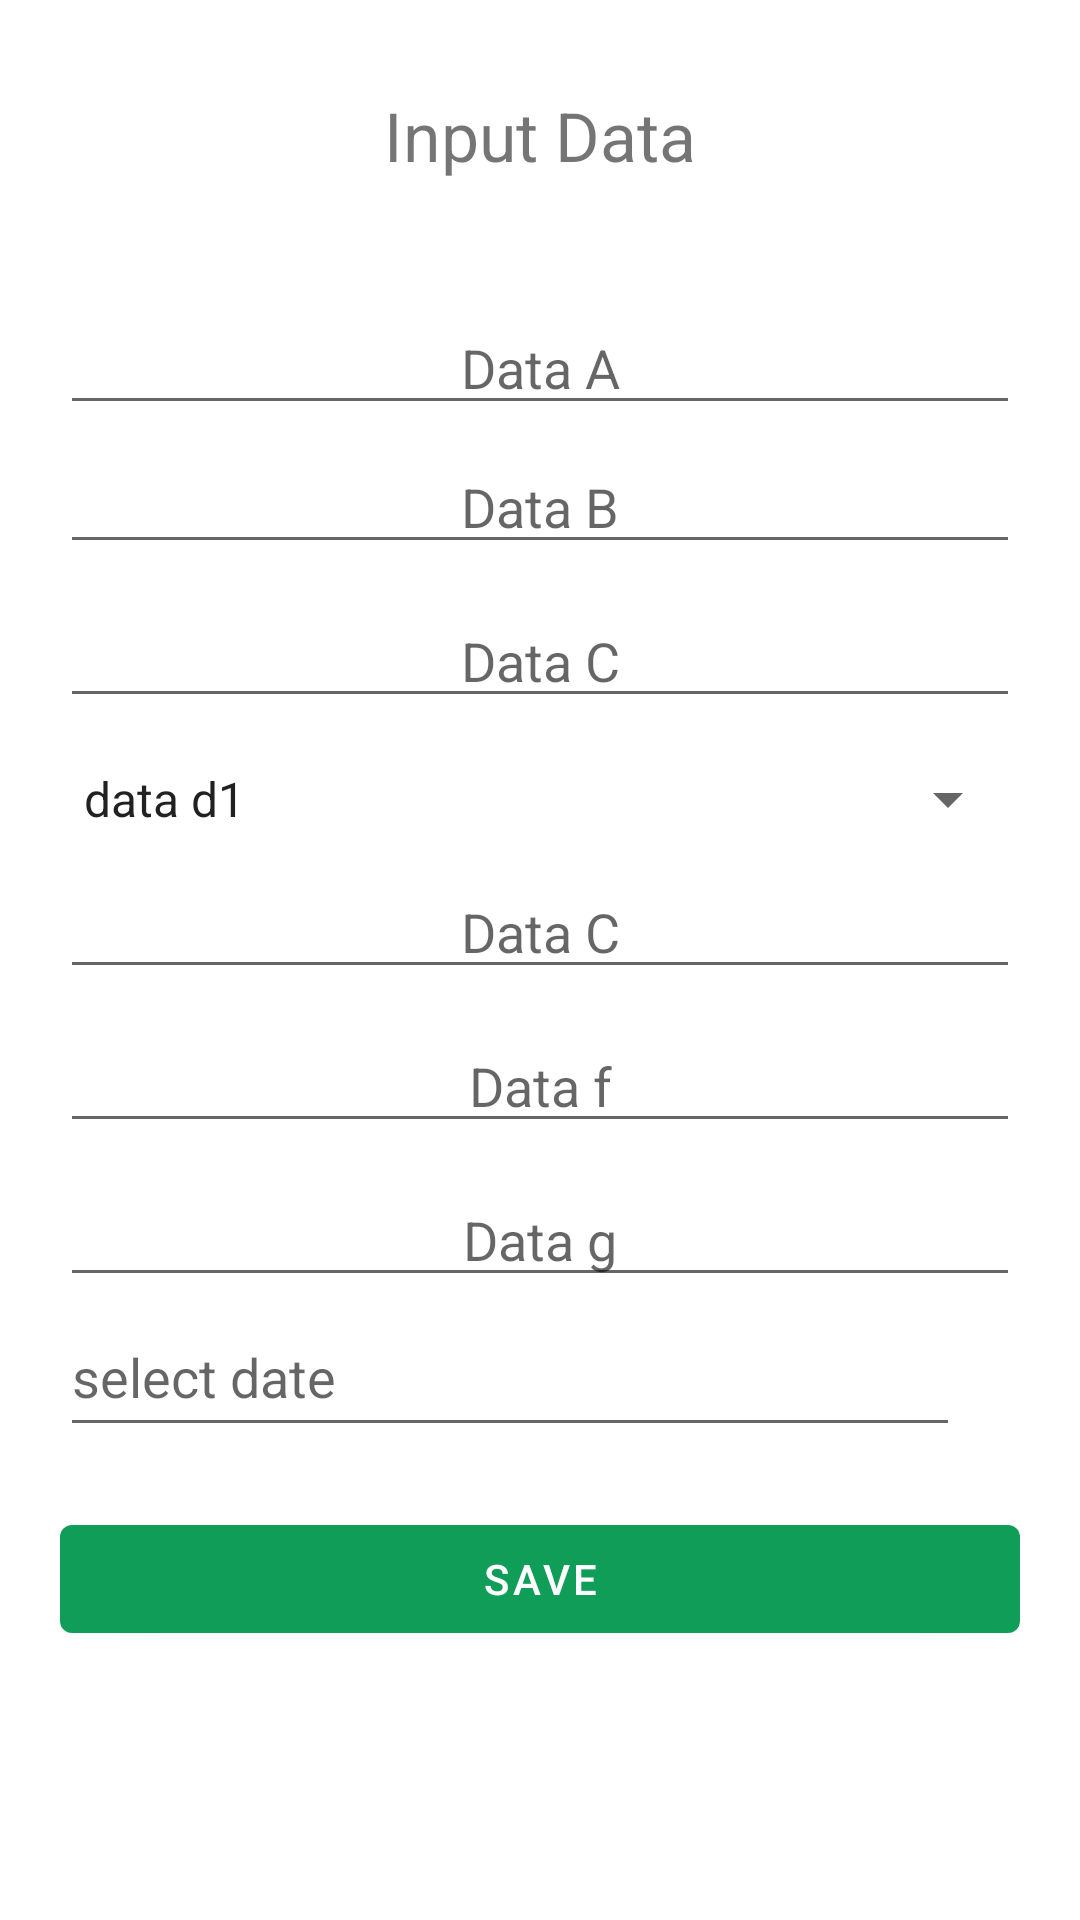

Here is an Android app screen rendered from its layout file. Give the layout XML and the strings, colors and styles it references.
<!-- AndroidManifest.xml: application theme Theme.QRCodeDidanRaihan -->
<!-- res/layout/activity_data.xml -->
<?xml version="1.0" encoding="utf-8"?>

<RelativeLayout xmlns:android="http://schemas.android.com/apk/res/android"
    xmlns:app="http://schemas.android.com/apk/res-auto"
    xmlns:tools="http://schemas.android.com/tools"
    android:layout_width="match_parent"
    android:layout_height="match_parent"
    android:paddingLeft="20dp"
    android:paddingRight="20dp"
    tools:context=".DataActivity">

    <com.google.android.material.button.MaterialButton
        android:layout_width="100dp"
        android:layout_height="wrap_content"
        android:background="#0000"
        android:id="@+id/btnbdata"
        android:layout_marginTop="20dp"
        android:drawableLeft="@drawable/ic_baseline_arrow_back_24"/>

    <com.google.android.material.textview.MaterialTextView
        android:layout_width="wrap_content"
        android:layout_height="wrap_content"
        android:layout_centerHorizontal="true"
        android:id="@+id/daftar"
        android:layout_marginTop="30dp"
        android:text="Input Data"
        android:textSize="11pt"/>

    <com.google.android.material.textfield.TextInputEditText
        android:layout_width="match_parent"
        android:id="@+id/fullname"
        android:gravity="center"
        android:layout_marginTop="40dp"
        android:hint="Data A"
        android:layout_below="@+id/daftar"
        android:layout_height="wrap_content"/>

    <com.google.android.material.textfield.TextInputEditText
        android:layout_width="match_parent"
        android:id="@+id/email"
        android:gravity="center"
        android:layout_marginTop="5dp"
        android:hint="Data B"
        android:layout_below="@+id/fullname"
        android:layout_height="wrap_content"/>
    <com.google.android.material.textfield.TextInputEditText
        android:layout_width="match_parent"
        android:id="@+id/pwd"
        android:gravity="center"
        android:hint="Data C"
        android:password="true"
        android:layout_marginTop="10dp"
        android:layout_below="@+id/email"
        android:layout_height="wrap_content"/>

    <androidx.appcompat.widget.AppCompatSpinner
        android:layout_height="wrap_content"
        android:layout_width="match_parent"
        android:id="@+id/spinner"
        android:layout_marginTop="15dp"
        android:entries="@array/datad"
        android:prompt="@string/data_d"
        android:layout_below="@+id/pwd"/>

    <com.google.android.material.textfield.TextInputEditText
        android:layout_width="match_parent"
        android:id="@+id/datae"
        android:gravity="center"
        android:hint="Data C"
        android:password="true"
        android:layout_marginTop="10dp"
        android:layout_below="@+id/spinner"
        android:layout_height="wrap_content"/>

    <com.google.android.material.textfield.TextInputEditText
        android:layout_width="match_parent"
        android:id="@+id/dataf"
        android:gravity="center"
        android:hint="Data f"
        android:password="true"
        android:layout_marginTop="10dp"
        android:layout_below="@+id/datae"
        android:layout_height="wrap_content"/>

    <com.google.android.material.textfield.TextInputEditText
        android:layout_width="match_parent"
        android:id="@+id/datag"
        android:gravity="center"
        android:hint="Data g"
        android:password="true"
        android:layout_marginTop="10dp"
        android:layout_below="@+id/dataf"
        android:layout_height="wrap_content"/>

    <LinearLayout
        android:layout_width="match_parent"
        android:layout_height="wrap_content"
        android:id="@+id/laydate"
        android:orientation="horizontal"
        android:layout_below="@+id/datag">

        <EditText
            android:layout_width="300dp"
            android:layout_height="50dp"
            android:hint="select date"/>
        <androidx.appcompat.widget.AppCompatImageView
            android:layout_width="match_parent"
            android:layout_height="50dp"
            android:src="@drawable/ic_baseline_date_range_24"/>

    </LinearLayout>

    <com.google.android.material.button.MaterialButton
        android:layout_width="match_parent"
        android:layout_below="@+id/laydate"
        android:layout_marginTop="20dp"
        android:id="@+id/btndaftar"
        android:textColor="#fff"
        android:text="Save"
        android:layout_height="wrap_content"/>

</RelativeLayout>
<!-- resources referenced by this layout -->
<resources>
  <string-array name="datad">
          <item>data d1</item>
          <item>data d2</item>
          <item>Data d3</item>
      </string-array>
  <string name="data_d">Data D</string>
  <style name="Theme.QRCodeDidanRaihan" parent="Theme.MaterialComponents.DayNight.NoActionBar">
          <item name="colorPrimary">#0F9D58</item>
          <item name="colorPrimaryVariant">#0F9D58</item>
          <item name="colorOnPrimary">#000</item>
      </style>
</resources>
